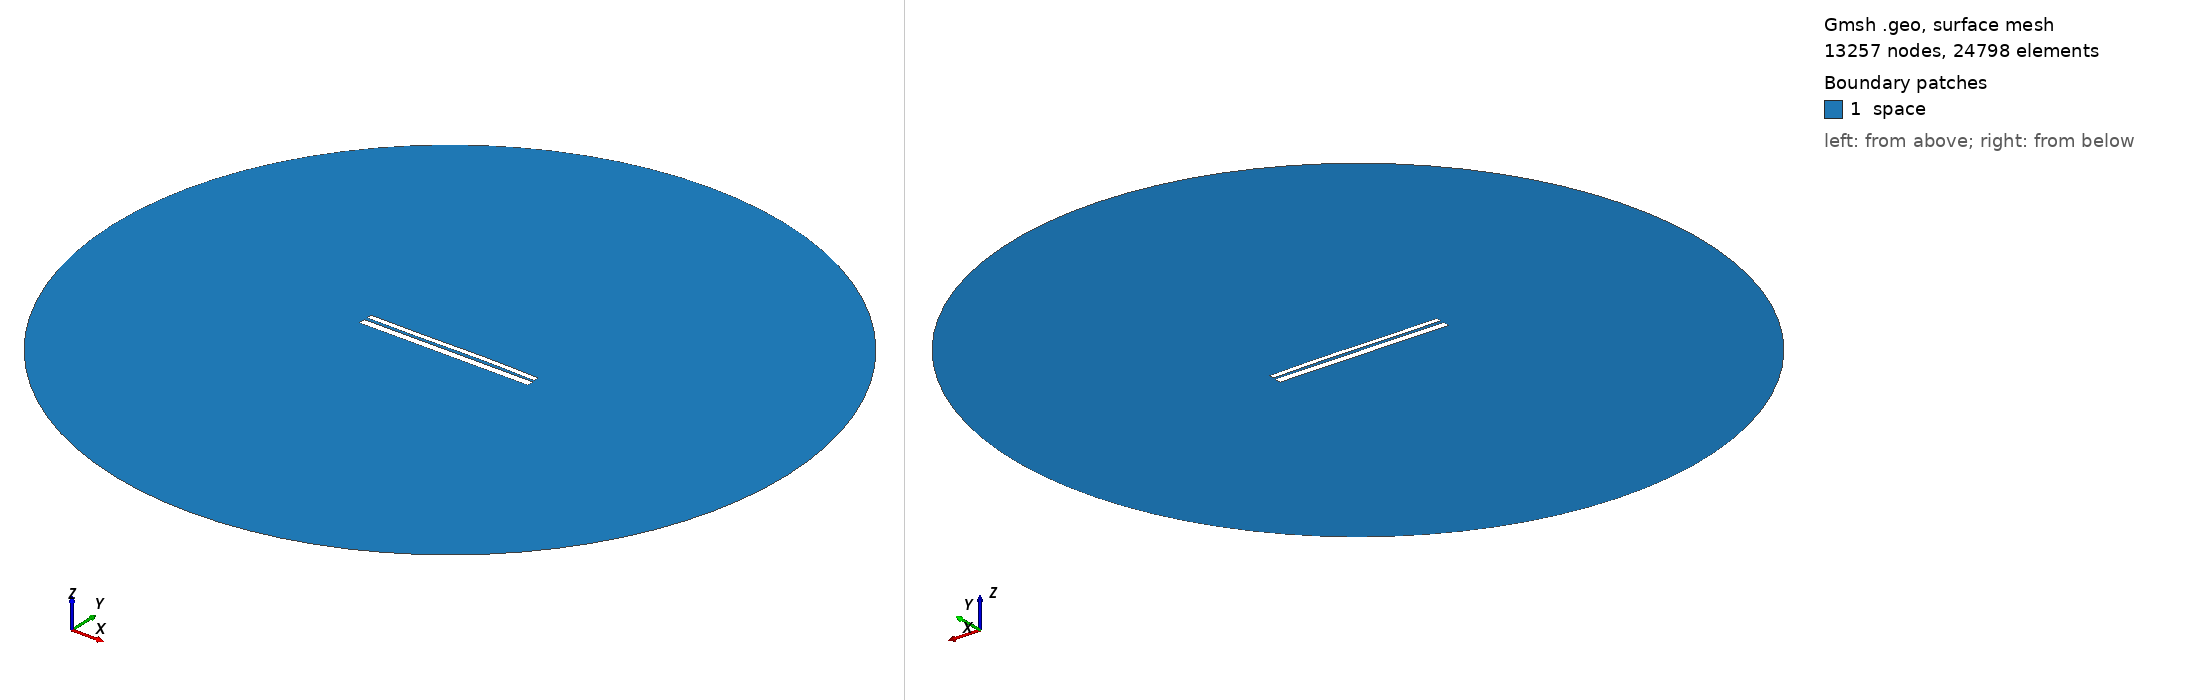

Gmsh geometry script, surface-meshed: 13257 nodes, 24798 surface elements. Boundary patches (legend numbers): 1 space. Left view from above one corner, right view from below the opposite corner. Legend entries are the model's physical surfaces. The drawing asked Gmsh for element sizes between 1% and 20% of the model's largest extent; the script's own settings can give other sizes.

=== 9453.geo (drawn) ===
//---------------------------------------
// Geometry kernel
//---------------------------------------

SetFactory("OpenCASCADE");



//---------------------------------------
// Parameters of the geometry
//---------------------------------------

// Overetch of the upper plate
overetch = 0.375;

// Distance between the plates
distance = 1.5;

// Discretization over the x axis (for the deformation)
nx = 50; 

// Length of the plate
L = 100 - overetch; 

// Number of modes
n = 4; 

// 1st mode coefficient
coeff(1) = -0.15;
beta(1) = 0.596864 * 3.1415926535 / L;

// 2nd mode coefficient
coeff(2) = 0.07499999999999998;
beta(2) = 1.49418 * 3.1415926535 / L;

// 3rd mode coefficient
coeff(3) = -0.15;
beta(3) = 2.50025 * 3.1415926535 / L;

// 4th mode coefficient
coeff(4) = 0.0;
beta(4) = 3.49999 * 3.1415926535 / L;



//---------------------------------------
// Upper plate (deformed rectangle)
//---------------------------------------

// Coordiantes of the upper plate
xmin = -50;
xmax = 50 - overetch;

// Height of the upper plate
yheight = 4 - 2 * overetch;

// Indexes of the points
UpperID[] = {};
LowerID[] = {};
LeftID[] = {};
RightID[] = {};

// Point index
p = 1;

// Horizontal edges
For i In {1:nx}
    x = xmin + (i-1)*(xmax - xmin)/(nx-1);

    y_bottom = distance / 2 + overetch;
    For j In {1:n}
        C = (Cosh(beta(j)*L) + Cos(beta(j)*L)) / (Sinh(beta(j)*L) + Sin(beta(j)*L));
        y_bottom  = y_bottom + coeff(j) * (Cosh(beta(j)*(x+50)) - Cos(beta(j)*(x+50)) - C * (Sinh(beta(j)*(x+50)) - Sin(beta(j)*(x+50))));
    EndFor

    y_top = y_bottom + yheight;

    Point(p) = {x, y_top, 0, 1.0};
    UpperID[i] = p;
    p = p + 1;

    Point(p) = {x, y_bottom, 0, 1.0};
    LowerID[i] = p;
    p = p + 1;
EndFor

// Create point lists
UpperPts[] = {}; LowerPts[] = {};
For i In {1:nx}
  UpperPts[] += {UpperID[i]};
  LowerPts[] += {LowerID[i]};
EndFor

// Build splines
Spline(1) = {UpperPts[]};
Spline(2) = {LowerPts[]};
Line(3) = {LowerPts[nx-1], UpperPts[nx-1]};
Line(4) = {LowerPts[0], UpperPts[0]};

// Build the plane surface
Curve Loop(1) = {2, 3, -1, -4};
Plane Surface(1) = {1};



//---------------------------------------
// Lower plate (rectangle)
//---------------------------------------

// Vertices
Point(1001) = {-50, -1, 0, 1.0};
Point(1002) = { 50, -1, 0, 1.0};
Point(1003) = { 50,  -5, 0, 1.0};
Point(1004) = {-50,  -5, 0, 1.0};

// Edges
Line(5) = {1001, 1002};
Line(6) = {1002, 1003};
Line(7) = {1003, 1004};
Line(8) = {1004, 1001};

// Plane surface
Line Loop(2) = {5, 6, 7, 8};
Plane Surface(2) = {2}; 



//---------------------------------------
// Outer (fictious) boundary
//---------------------------------------

// Points
Point(1005) = {0, 0, 0};       // Center
Point(1006) = {200, 0, 0};     // Start point
Point(1007) = {0, 200, 0};     // 90 degrees
Point(1008) = {-200, 0, 0};    // 180 degrees
Point(1009) = {0, -200, 0};    // 270 degrees

// Circle arcs (each needs start, center, end)
Circle(9) = {1006, 1005, 1007};
Circle(10) = {1007, 1005, 1008};
Circle(11) = {1008, 1005, 1009};
Circle(12) = {1009, 1005, 1006};

// Plane surface for the entire domain
Curve Loop(3) = {9, 10, 11, 12};
Surface(3) = {3};

// Subtract the plates from the whole domain to obtain the actual domain where we want to solve the equations
BooleanDifference{ Surface{3}; Delete; }{ Surface{1}; Surface{2}; Delete; }




//---------------------------------------
// Transfinite Lines/Curves
//---------------------------------------

// Set the number of points on the boundaries
r = 7;

// Plates
Transfinite Curve {1, 2} = 50*r Using Progression 1;
Transfinite Curve {3, 4} = 2*r Using Progression 1;
Transfinite Line {5, 7} = 50*r Using Progression 1;
Transfinite Line {6, 8} = 2*r Using Progression 1;

// Outer boundary
Transfinite Line {9, 10, 11, 12} = 20 Using Progression 1;



//---------------------------------------
// Physical groups
//---------------------------------------                

// Physical curves (boundaries)
Physical Line("force_segment", 10) = {2};
Physical Line("upper_plate", 11) = {1, 3, 4};
Physical Line("lower_plate", 12) = {5, 6, 7, 8};
Physical Line("boundary", 20) = {9, 10, 11, 12};

// Physical Surfaces
Physical Surface("space", 30) = {3};



//---------------------------------------
// 6. Generate the Mesh
//---------------------------------------

// 2D mesh generation
Mesh 2;
